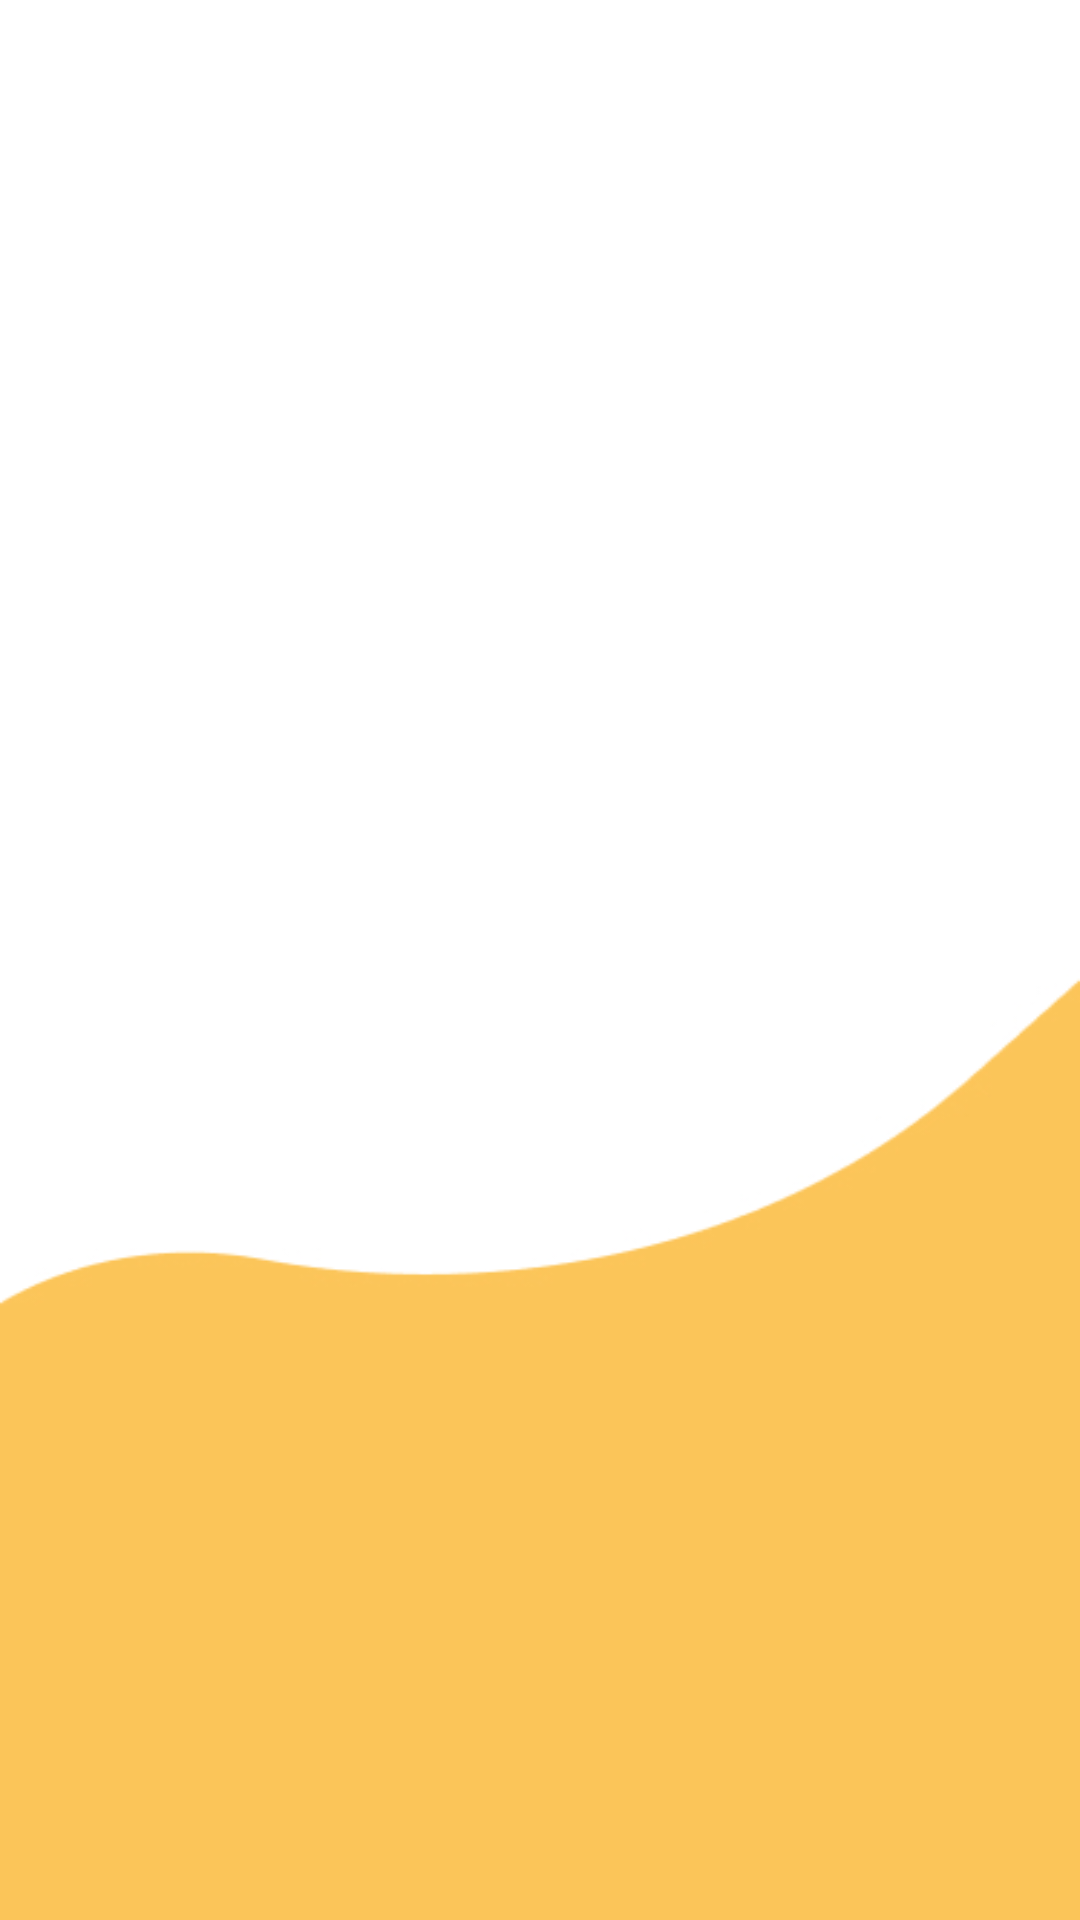

This screen was rendered from an Android layout file. Write that file and the resources it references.
<!-- AndroidManifest.xml: application theme Theme.ArShop -->
<!-- res/layout/fragment_enter_app.xml -->
<?xml version="1.0" encoding="utf-8"?>
<androidx.constraintlayout.widget.ConstraintLayout xmlns:android="http://schemas.android.com/apk/res/android"
    xmlns:app="http://schemas.android.com/apk/res-auto"
    android:layout_width="match_parent"
    android:layout_height="match_parent"
    android:background="@drawable/background">


    <ProgressBar
        android:id="@+id/progressBar"
        style="?android:attr/progressBarStyle"
        android:layout_width="wrap_content"
        android:layout_height="wrap_content"
        app:layout_constraintBottom_toBottomOf="parent"
        app:layout_constraintEnd_toEndOf="parent"
        app:layout_constraintStart_toStartOf="parent"
        app:layout_constraintTop_toTopOf="parent" />
</androidx.constraintlayout.widget.ConstraintLayout>
<!-- resources referenced by this layout -->
<resources>
  <!-- drawable background: jpg bitmap (drawable, 16770 bytes) -->
  <style name="Theme.ArShop" parent="Theme.MaterialComponents">
          
          <item name="colorPrimary">@color/dark_yellow</item>
          <item name="colorPrimaryVariant">@color/white</item>
          <item name="colorOnPrimary">@color/white</item>
          
          <item name="colorSecondary">@color/dark_yellow</item>
          <item name="colorSecondaryVariant">@color/teal_700</item>
          <item name="colorOnSecondary">@color/black</item>
          
          <item name="android:statusBarColor" tools:targetApi="l">?attr/colorPrimaryVariant</item>
          
      </style>
  <color name="dark_yellow">#FCC55A</color>
  <color name="white">#FFFFFF</color>
  <color name="teal_700">#FF018786</color>
  <color name="black">#FF000000</color>
</resources>
